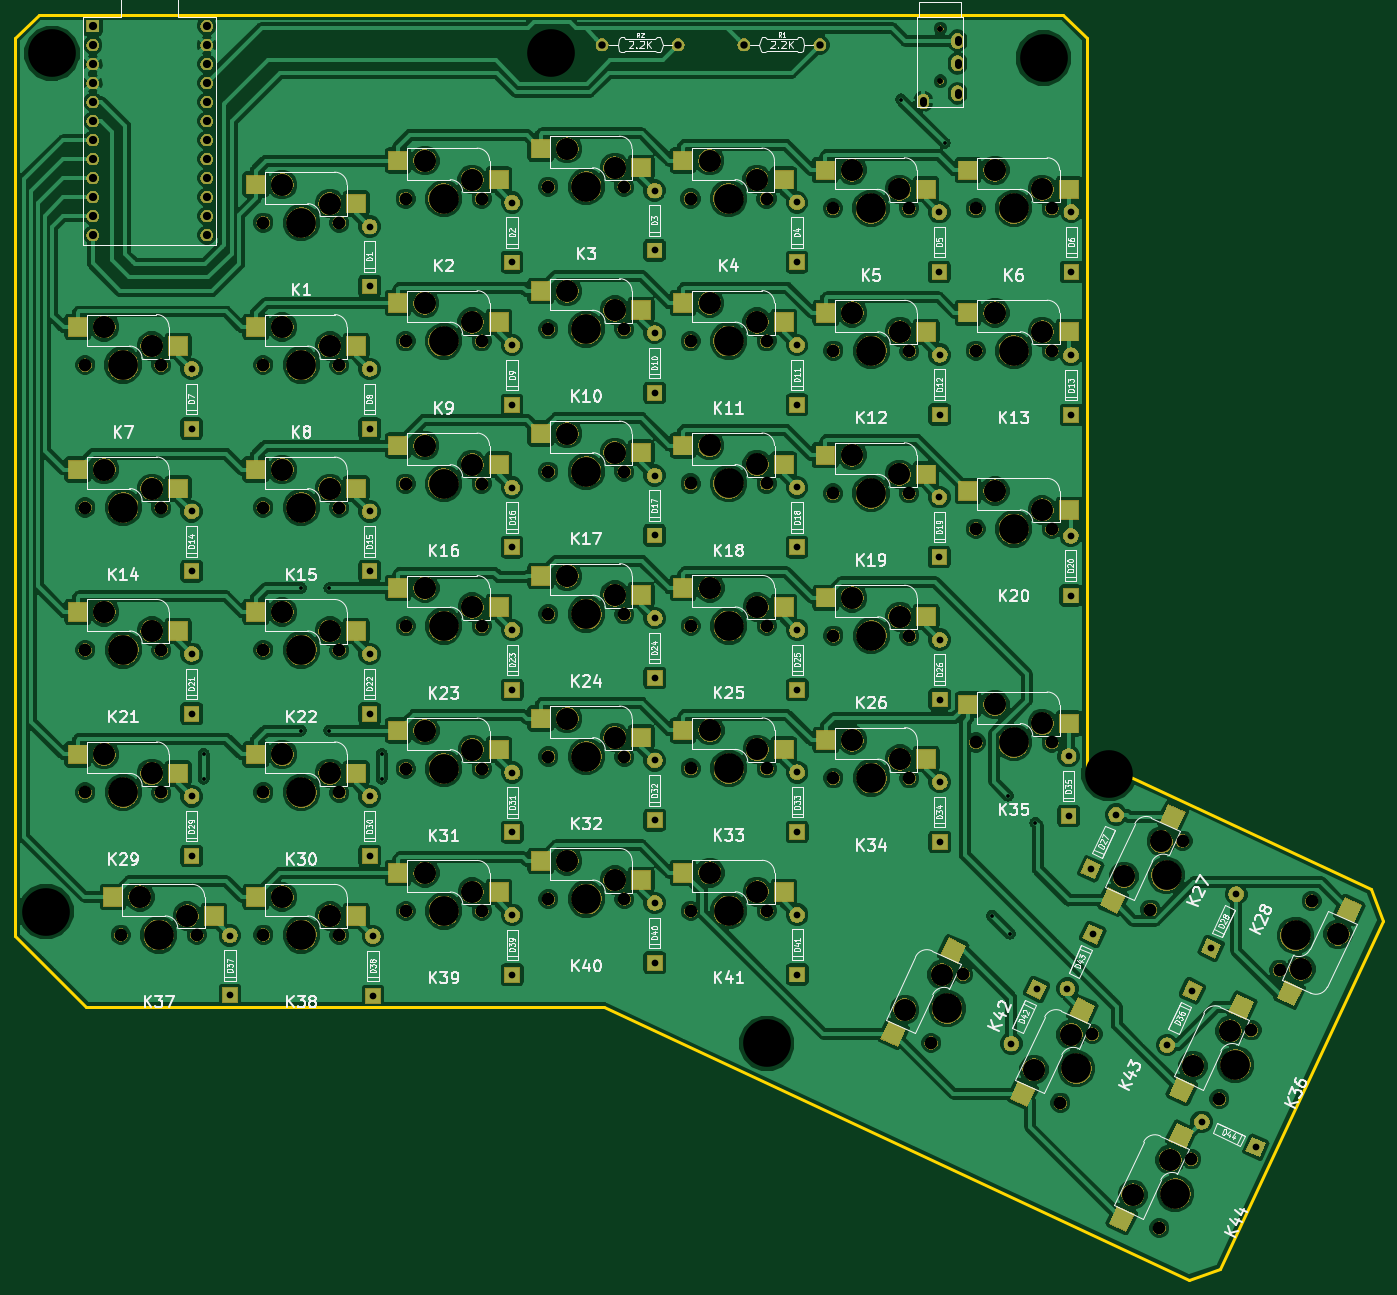
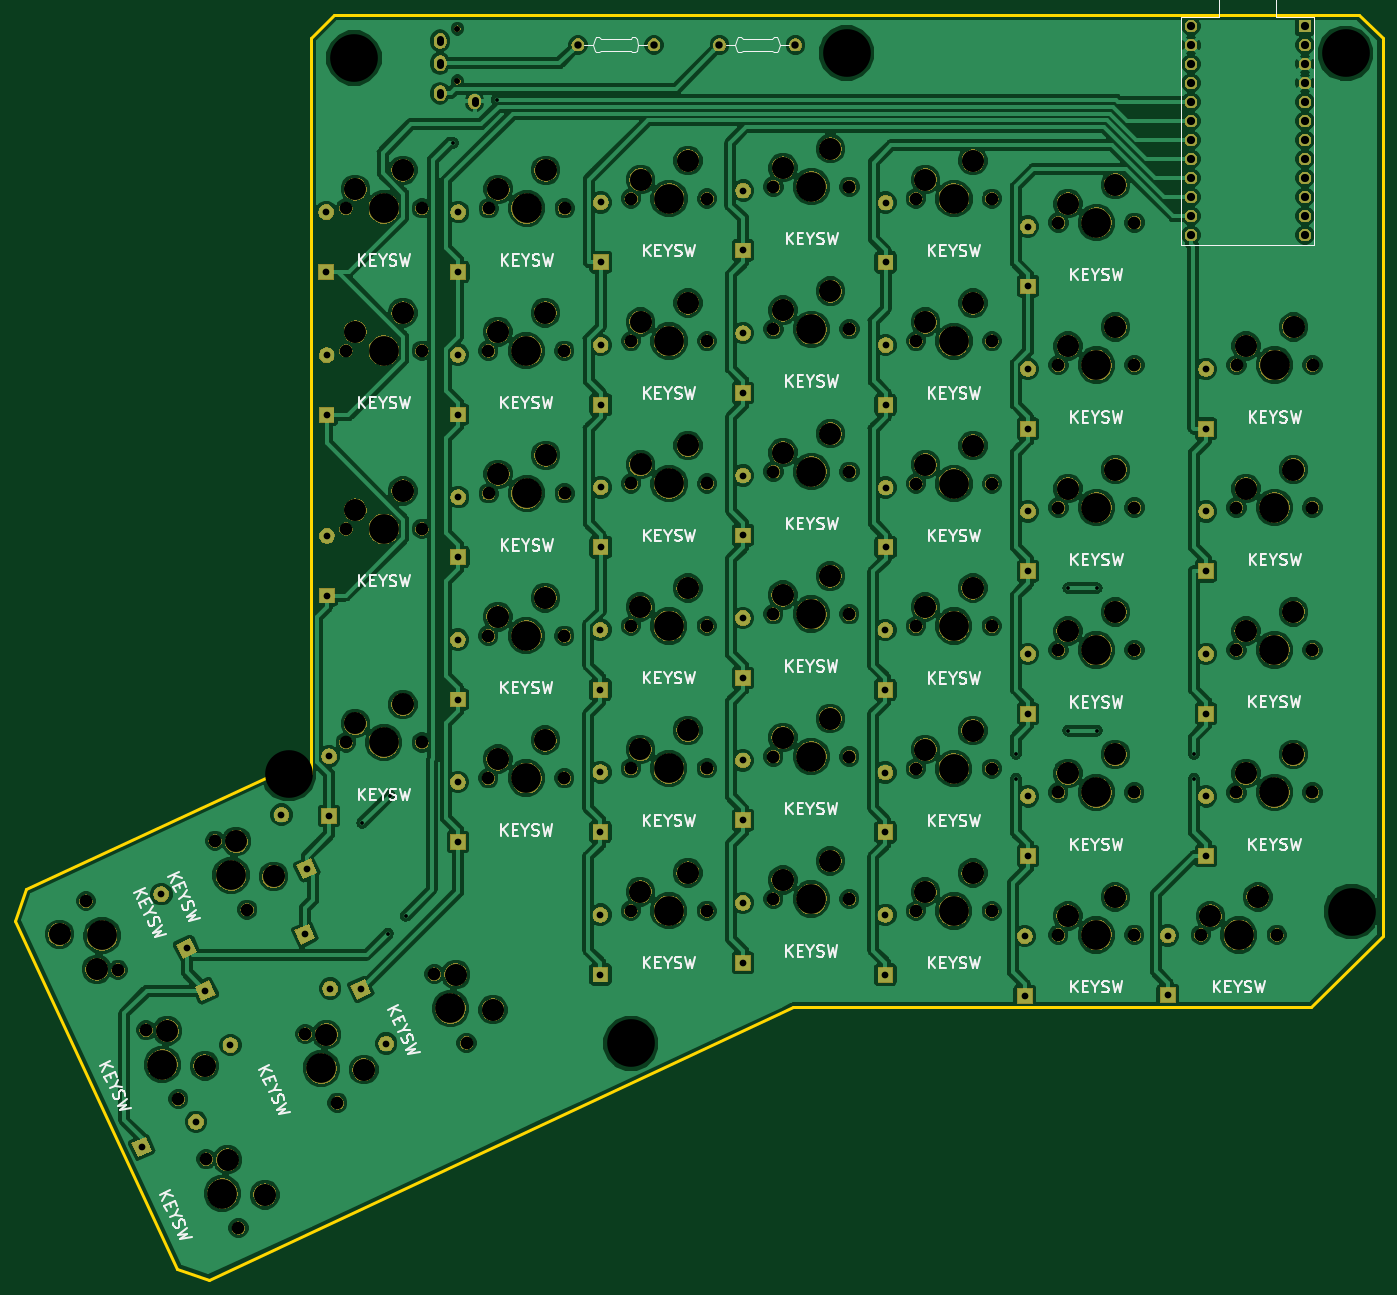
Circuit board: 8 layer files. Board 182.8 x 169.2 mm.
- bottom_copper: ErgoMaxRight-B.Cu.gbr (393988 bytes)
- bottom_mask: ErgoMaxRight-B.Mask.gbr (334205 bytes)
- bottom_silk: ErgoMaxRight-B.SilkS.gbr (53303 bytes)
- outline: ErgoMaxRight-Edge.Cuts.gbr (1196 bytes)
- top_copper: ErgoMaxRight-F.Cu.gbr (456938 bytes)
- top_mask: ErgoMaxRight-F.Mask.gbr (349295 bytes)
- top_silk: ErgoMaxRight-F.SilkS.gbr (118202 bytes)
- drill: ErgoMaxRight.drl (6486 bytes)

=== bottom_copper: ErgoMaxRight-B.Cu.gbr (393988 bytes, source omitted) ===
=== bottom_mask: ErgoMaxRight-B.Mask.gbr (334205 bytes, source omitted) ===
=== bottom_silk: ErgoMaxRight-B.SilkS.gbr (53303 bytes, source omitted) ===
=== outline: ErgoMaxRight-Edge.Cuts.gbr ===
G04 #@! TF.GenerationSoftware,KiCad,Pcbnew,(5.0.1)-3*
G04 #@! TF.CreationDate,2018-11-17T01:07:15-08:00*
G04 #@! TF.ProjectId,ErgoMaxRight,4572676F4D617852696768742E6B6963,rev?*
G04 #@! TF.SameCoordinates,Original*
G04 #@! TF.FileFunction,Profile,NP*
%FSLAX46Y46*%
G04 Gerber Fmt 4.6, Leading zero omitted, Abs format (unit mm)*
G04 Created by KiCad (PCBNEW (5.0.1)-3) date 17/11/2018 01:07:15*
%MOMM*%
%LPD*%
G01*
G04 APERTURE LIST*
%ADD10C,0.381000*%
G04 APERTURE END LIST*
D10*
X113514000Y-35850000D02*
X110339000Y-39025000D01*
X253650000Y-137290000D02*
X258548600Y-137333000D01*
X250480000Y-35850000D02*
X113514000Y-35850000D01*
X253649480Y-39024560D02*
X250479560Y-35849560D01*
X253649480Y-39024560D02*
X253650000Y-137290000D01*
X110340000Y-159050000D02*
X119865000Y-168575000D01*
X291639720Y-152763500D02*
X258548600Y-137333000D01*
X293176420Y-156982440D02*
X291639720Y-152763500D01*
X271492440Y-203484760D02*
X293176420Y-156982440D01*
X267273500Y-205018920D02*
X271492440Y-203484760D01*
X189105000Y-168575000D02*
X267273500Y-205018920D01*
X119865000Y-168575000D02*
X189105000Y-168575000D01*
X110337600Y-39027100D02*
X110340000Y-159050000D01*
M02*

=== top_copper: ErgoMaxRight-F.Cu.gbr (456938 bytes, source omitted) ===
=== top_mask: ErgoMaxRight-F.Mask.gbr (349295 bytes, source omitted) ===
=== top_silk: ErgoMaxRight-F.SilkS.gbr (118202 bytes, source omitted) ===
=== drill: ErgoMaxRight.drl (6486 bytes, source omitted) ===
